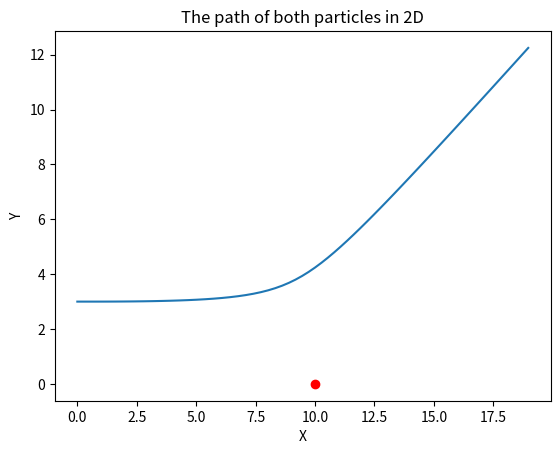

This chart was generated by the following Python code:
import matplotlib.pyplot as plt
import numpy as np

# moving particle and resting particle
class par: # particle class

  #vacuum electric permittivity
  vep = 8.8541878128 * 10**-12

# self, mass, electric charge, x acceleration, y acceleration, x velocity, y velocity, x position, y position
  def __init__(self, m, e, xa, ya, xv, yv, xp, yp): 
    self.m = m # (kg)
    self.e = e # (coulomb)
    self.xa = xa # (m/s^2)
    self.xas = [xa]
    self.ya = ya # (m/s^2)
    self.yas = [ya]
    self.xv = xv # (m/s)
    self.xvs = [xv]
    self.yv = yv # (m/s)
    self.yvs = [yv]
    self.xp = xp # (m)
    self.xps = [xp]
    self.yp = yp # (m)
    self.yps = [yp]
  
  def next_position(self):
    self.xp = self.xp + self.xv * time_interval
    self.xps.append(self.xp)
    self.yp = self.yp + self.yv * time_interval
    self.yps.append(self.yp)

  def next_velocity(self):
    self.xv = self.xv + self.xa * time_interval
    self.xvs.append(self.xv)
    self.yv = self.yv + self.ya * time_interval
    self.yvs.append(self.yv)
  
  def next_acceleration(self, other):
    dx = abs(self.xp - other.xp)
    dy = abs(self.yp - other.yp)
    self.xa = (dx * self.e * other.e) / ((dx**2 + dy**2)**1.5 * 4 * np.pi * par.vep * self.m)
    if self.xp < other.xp:
      self.xa = -self.xa
    self.xas.append(self.xa)
    self.ya = (dy * self.e * other.e) / ((dx**2 + dy**2)**1.5 * 4 * np.pi * par.vep * self.m)
    if self.yp < other.yp:
      self.ya = -self.ya
    self.yas.append(self.ya)

# main computational loop
time_interval = 0.2
total_time = 12
ts = np.arange(0, total_time+time_interval, time_interval)

# ap1 is an alpha particle
apm = 6.6446573357 * 10**-27
apc = 2 * 1.602176634 * 10**-19
ap1 = par(apm, apc, 0, 0, 2, 0, 0, 3)

# par2 is an gold nucleus
gnm = 196.966543 * 1.660539 * 10**-27
gnc = 79 * 1.602176634 * 10**-19
gn = par(gnm, gnc, 0, 0, 0, 0, 10, 0)

for t in ts[1:]:
  ap1.next_position()
  ap1.next_velocity()
  ap1.next_acceleration(gn)

print(ap1.e)
# plotting the path of both particles
plt.plot(ap1.xps, ap1.yps)
plt.plot(10,0,'ro') 
plt.xlabel('X')
plt.ylabel('Y')
plt.title('The path of both particles in 2D')
plt.show()

'''
# plotting 2d
fig, axs = plt.subplots(2,3)

axs[0,0].plot(ts, ap1.xps)
axs[0,0].set_xlabel('time (s)')
axs[0,0].set_ylabel('X position (m)')
axs[0,0].set_title('X postion and time')
axs[0,0].legend(['Particle 1', 'Particle 2'])

axs[1,0].plot(ts, ap1.yps)
axs[1,0].set_xlabel('time (s)')
axs[1,0].set_ylabel('Y position (m)')
axs[1,0].set_title('Y postion and time')
axs[1,0].legend(['Particle 1', 'Particle 2'])

axs[0,1].plot(ts, ap1.xvs)
axs[0,1].set_xlabel('time (s)')
axs[0,1].set_ylabel('X velocity (m/s)')
axs[0,1].set_title('X velocity and time')
axs[0,1].legend(['Particle 1', 'Particle 2'])

axs[1,1].plot(ts, ap1.yvs)
axs[1,1].set_xlabel('time (s)')
axs[1,1].set_ylabel('Y velocity (m/s)')
axs[1,1].set_title('Y velocity and time')
axs[1,1].legend(['Particle 1', 'Particle 2'])

axs[0,2].plot(ts, ap1.xas)
axs[0,2].set_xlabel('time (s)')
axs[0,2].set_ylabel('X acceleration (m//$s^2$)')
axs[0,2].set_title('X acceleration and time')
axs[0,2].legend(['Particle 1', 'Particle 2'])

axs[1,2].plot(ts, ap1.yas)
axs[1,2].set_xlabel('time (s)')
axs[1,2].set_ylabel('Y acceleration (m//$s^2$)')
axs[1,2].set_title('Y acceleration and time')
axs[1,2].legend(['Particle 1', 'Particle 2'])

fig.tight_layout()
plt.show()
'''